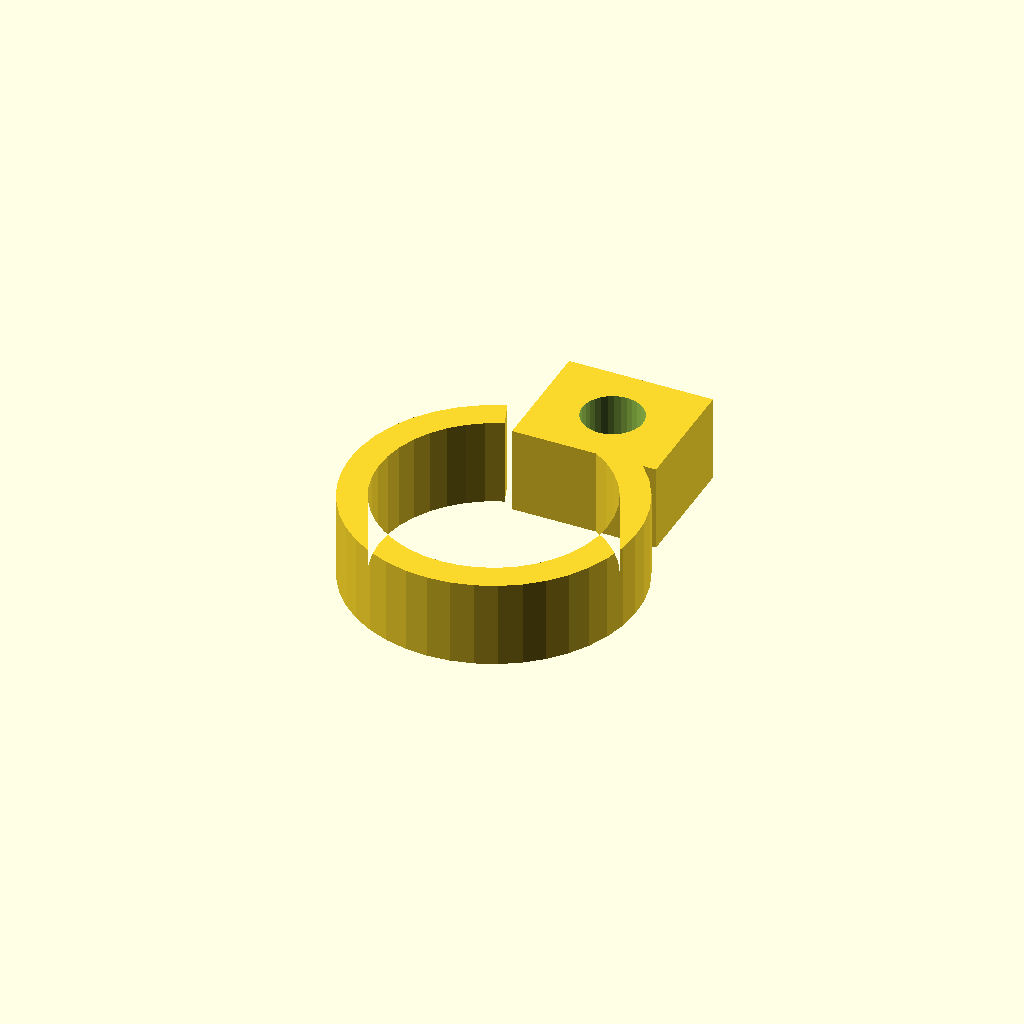
Cell 1 — every parameter at its default value.
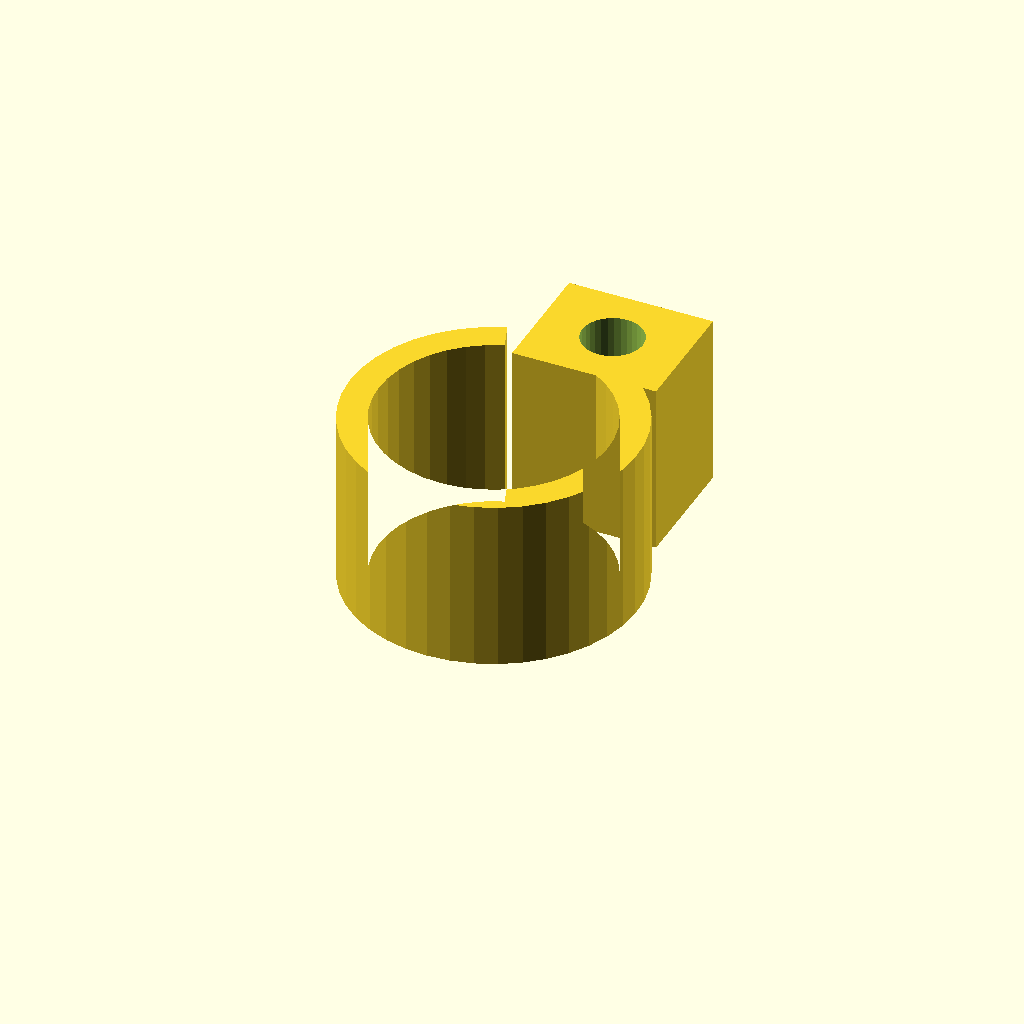
Cell 2: the same model with clamp_w = 24.
All cells are drawn from one camera (rotation 55°, 0°, 25°, orthographic, colour scheme Cornfield), so only the parameter changes between them.
Source of the model, optional_data/data/gen3/pipeclamps/part_0004.scad:
$fn = 32;

// ----------------------------------------------------------------------
// Pipe clamp: 39.76 mm ring, 4 mm wall, 12 mm wide
// ----------------------------------------------------------------------

// --- parameters (mm) ---
outer_r = 19.88;          // clamp outside radius
inner_r = 15.88;          // pipe bore radius
band = 4;                 // band thickness
clamp_w = 12;             // clamp width
opening = 40;             // opening angle between the ends
lug_w = 20;               // lug width
lug_len = 17;             // lug length
bolt_d = 8.4;             // bolt hole

clamp_profile = [[-6.799, 18.681], [-9.604, 17.406], [-12.178, 15.713], [-14.46, 13.642], [-16.395, 11.244], [-17.935, 8.576], [-19.045, 5.702], [-19.697, 2.69], [-19.876, -0.385], [-19.578, -3.452], [-18.809, -6.436], [-17.589, -9.265], [-15.946, -11.872], [-13.92, -14.193], [-11.56, -16.173], [-8.922, -17.765], [-6.07, -18.931], [-3.072, -19.641], [0, -19.88], [3.072, -19.641], [6.07, -18.931], [8.922, -17.765], [11.56, -16.173], [13.92, -14.193], [15.946, -11.872], [17.589, -9.265], [18.809, -6.436], [19.578, -3.452], [19.876, -0.385], [19.697, 2.69], [19.045, 5.702], [17.935, 8.576], [16.395, 11.244], [14.46, 13.642], [12.178, 15.713], [9.604, 17.406], [6.799, 18.681], [5.431, 14.922], [7.672, 13.904], [9.728, 12.551], [11.551, 10.898], [13.096, 8.982], [14.326, 6.85], [15.213, 4.554], [15.734, 2.149], [15.877, -0.308], [15.639, -2.758], [15.025, -5.141], [14.05, -7.401], [12.738, -9.483], [11.119, -11.337], [9.234, -12.919], [7.127, -14.191], [4.849, -15.122], [2.454, -15.689], [0, -15.88], [-2.454, -15.689], [-4.849, -15.122], [-7.127, -14.191], [-9.234, -12.919], [-11.119, -11.337], [-12.738, -9.483], [-14.05, -7.401], [-15.025, -5.141], [-15.639, -2.758], [-15.877, -0.308], [-15.734, 2.149], [-15.213, 4.554], [-14.326, 6.85], [-13.096, 8.982], [-11.551, 10.898], [-9.728, 12.551], [-7.672, 13.904], [-5.431, 14.922]];

difference() {
  union() {
    linear_extrude(height = clamp_w) polygon(clamp_profile);
    /* bolt lug on the other end */
    translate([-3.88, 13.8, 0]) cube([lug_w, 17, clamp_w]);
  }
  translate([6.12, 22.3, -2.5]) cylinder(h = clamp_w + 5, d = bolt_d);
}
Parameter table extracted from the source (name, type, default, range or options):
outer_r: number, default 19.88
inner_r: number, default 15.88
band: number, default 4
clamp_w: number, default 12
opening: number, default 40
lug_w: number, default 20
lug_len: number, default 17
bolt_d: number, default 8.4
